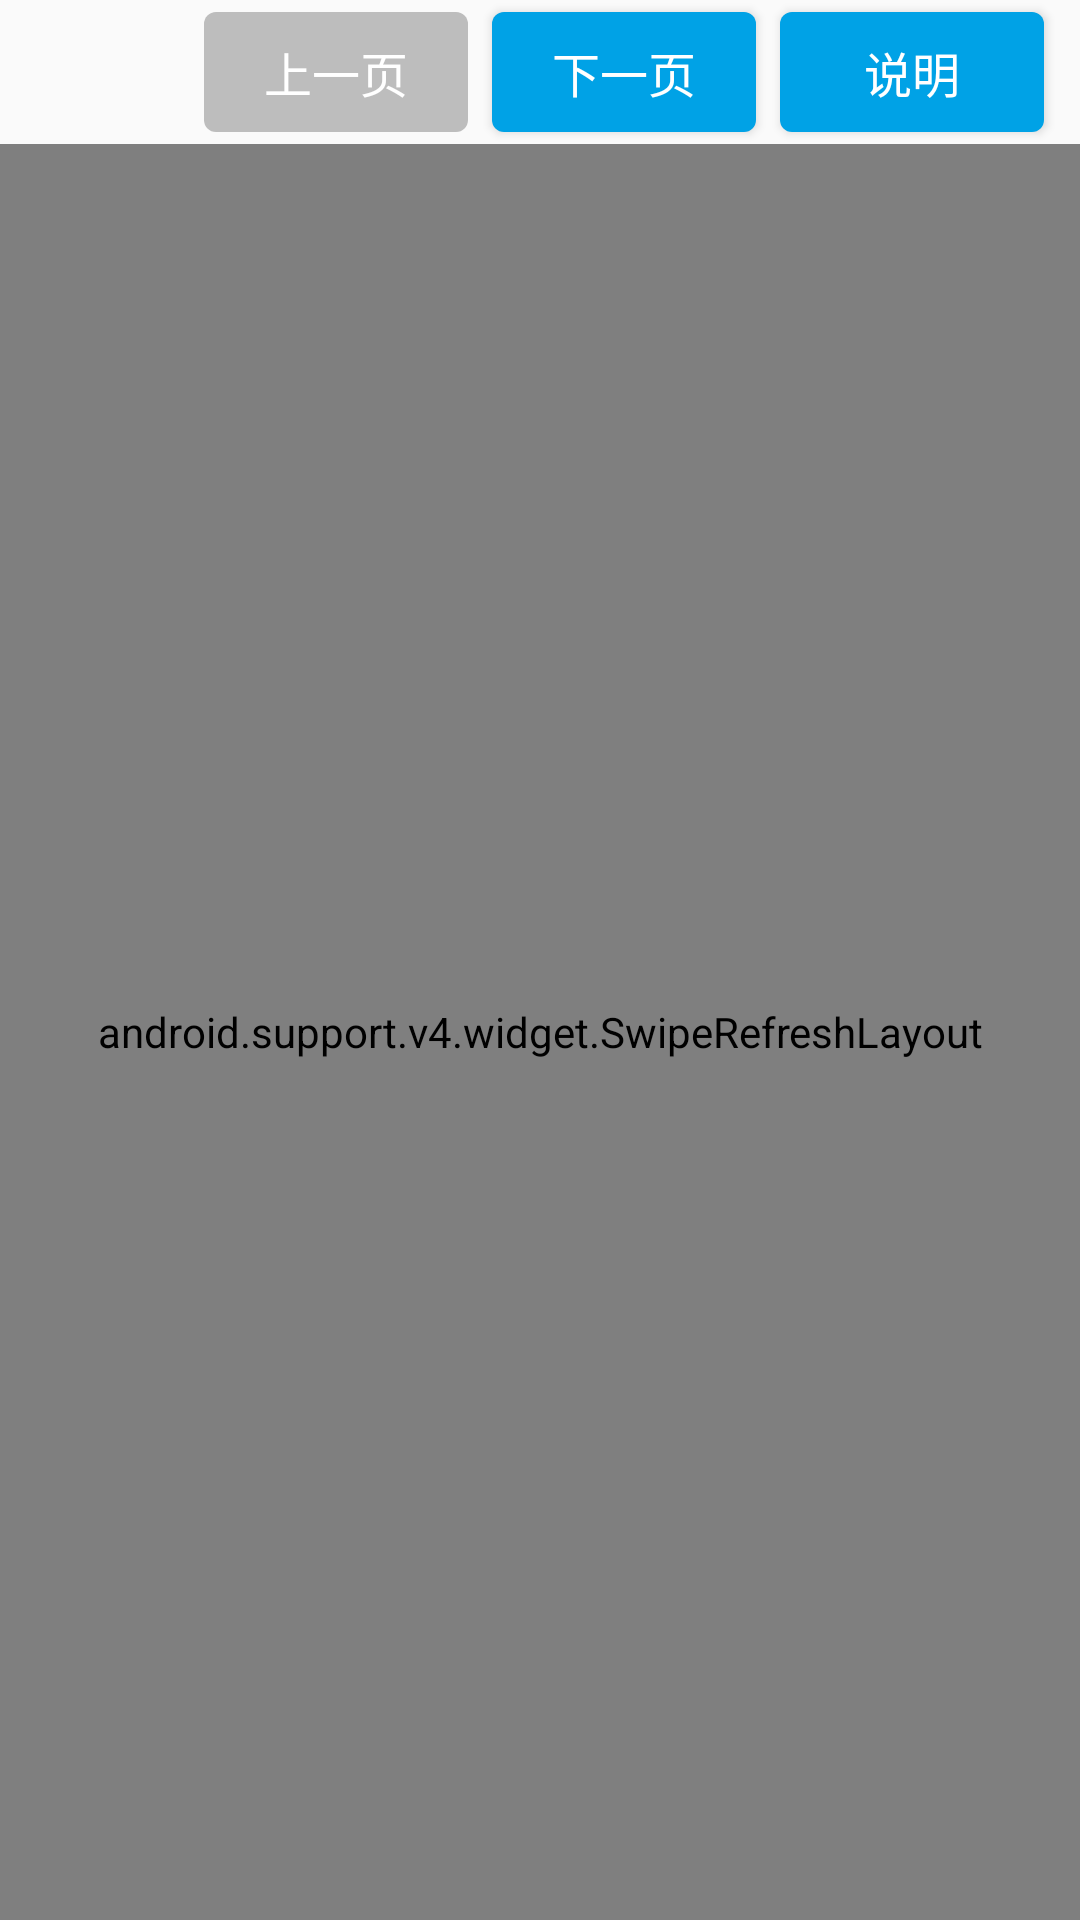

The Android layout XML behind this screen, and the referenced resources:
<!-- AndroidManifest.xml: application theme AppTheme -->
<!-- res/layout/fragment_map.xml -->
<?xml version="1.0" encoding="utf-8"?>
<LinearLayout xmlns:android="http://schemas.android.com/apk/res/android"
    android:layout_width="match_parent"
    android:layout_height="match_parent"
    android:orientation="vertical">

    <LinearLayout
        android:layout_width="match_parent"
        android:layout_height="wrap_content"
        android:paddingEnd="8dp"
        android:paddingStart="8dp">

        <TextView
            android:id="@+id/pageTv"
            android:layout_width="0dp"
            android:layout_height="wrap_content"
            android:layout_weight="1" />

        <Button

            android:id="@+id/previousPageBt"
            style="@style/ButtonStyle"
            android:enabled="false"
            android:text="@string/previous_page" />

        <Button

            android:id="@+id/nextPageBt"
            style="@style/ButtonStyle"
            android:text="@string/next_page" />

        <include layout="@layout/tip_bt" />

    </LinearLayout>

    <android.support.v4.widget.SwipeRefreshLayout
        android:id="@+id/swipeRefreshLayout"
        android:layout_width="match_parent"
        android:layout_height="match_parent">


        <android.support.v7.widget.RecyclerView
            android:id="@+id/gridRv"
            android:layout_width="match_parent"
            android:layout_height="match_parent" />

    </android.support.v4.widget.SwipeRefreshLayout>

</LinearLayout>
<!-- res/layout/tip_bt.xml (included above) -->
<?xml version="1.0" encoding="utf-8"?>
<Button xmlns:android="http://schemas.android.com/apk/res/android"
    android:id="@+id/tipBt"
    style="@style/ButtonStyle"
    android:text="@string/question_mark" />
<!-- resources referenced by this layout -->
<resources>
  <string name="next_page">下一页</string>
  <string name="previous_page">上一页</string>
  <string name="question_mark">说明</string>
  <style name="ButtonStyle">
  
          <item name="android:background">@drawable/ripple_button_background</item>
          <item name="android:textColor">@color/grey_white_1000</item>
          <item name="android:layout_height">@dimen/avatar_size_normal</item>
          <item name="android:layout_width">wrap_content</item>
          <item name="android:textSize">@dimen/text_size_subhead</item>
          <item name="android:layout_margin">@dimen/dimen_basic1</item>
          <item name="android:paddingLeft">@dimen/dimen_basic2</item>
          <item name="android:paddingRight">@dimen/dimen_basic2</item>
          <item name="android:gravity">center</item>
          <item name="android:textAllCaps">false</item>
      </style>
  <style name="AppTheme" parent="Theme.AppCompat.Light.DarkActionBar">
          
          <item name="colorPrimary">@color/color_primary</item>
          <item name="colorPrimaryDark">@color/color_primary_dark</item>
          <item name="colorAccent">@color/colorAccent</item>
      </style>
  <!-- drawable ripple_button_background (drawable) -->
  <?xml version="1.0" encoding="utf-8"?>
  <selector xmlns:android="http://schemas.android.com/apk/res/android">
      <item android:state_pressed="true">
          <shape android:shape="rectangle">
              <corners android:radius="@dimen/dimen_basic1" />
              <solid android:color="@color/color_primary_dark" />
          </shape>
      </item>
      <item android:state_enabled="true">
          <shape android:shape="rectangle">
              <corners android:radius="@dimen/dimen_basic1" />
              <solid android:color="@color/app_main_color" />
          </shape>
      </item>
      <item android:state_enabled="false">
          <shape android:shape="rectangle">
              <corners android:radius="@dimen/dimen_basic1" />
              <solid android:color="@color/grey_400" />
          </shape>
      </item>
  </selector>
  <color name="grey_white_1000">#ffffff</color>
  <dimen name="avatar_size_normal">40dp</dimen>
  <dimen name="text_size_subhead">16dp</dimen>
  <dimen name="dimen_basic1">4dp</dimen>
  <dimen name="dimen_basic2">8dp</dimen>
  <color name="color_primary">@color/app_main_color</color>
  <color name="color_primary_dark">#ff0082c1</color>
  <color name="colorAccent">#FF4081</color>
  <color name="app_main_color">#ff00a2e6</color>
  <color name="grey_400">#bdbdbd</color>
</resources>
